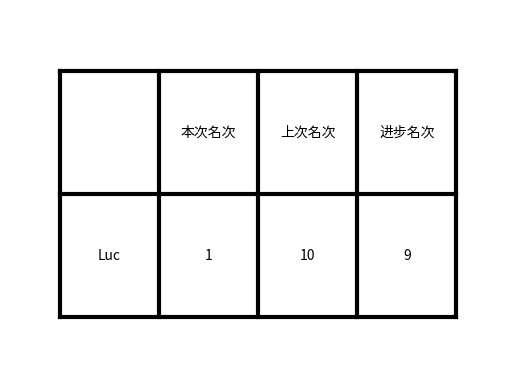

Here is the Python script that generated this plot:
#coding=utf-8
'''
Created on 2017��4��11��

@author: FeiFei
'''
import matplotlib.pyplot as plt
import numpy as np

def draw(col_labels,row_labels,table_vals):
    ncol = len(col_labels)
    nrow = len(row_labels)
    # draw grid lines
    plt.plot(np.tile([0, ncol+1], 
            (nrow+2,1)).T, 
            np.tile(np.arange(nrow+2), 
            (2,1)),
            'k', linewidth=3)
            
    plt.plot(np.tile(np.arange(ncol+2), 
            (2,1)), 
            np.tile([0, nrow+1], 
            (ncol+2,1)).T,
            'k', linewidth=3)

    # plot labels
    for icol, col in enumerate(col_labels):
        plt.text(icol + 1.5, 
                 nrow + 0.5, 
                 col, 
                 ha='center',
                 va='center')
#                      fontproperties=myfont)
    for irow, row in enumerate(row_labels):
        plt.text(0.5, 
                 nrow - irow - 0.5, 
                 row, 
                 ha='center', 
                 va='center')
#                      fontproperties=myfont)

    # plot table content
    for irow, row in enumerate(table_vals):
        for icol, cell in enumerate(row):
            plt.text(icol + 1.5, 
                     nrow - irow - 0.5, 
                     cell, 
                     ha='center', 
                     va='center')
#                          fontproperties=myfont)
    plt.axis([-0.5, ncol + 1.5, -0.5, nrow+1.5])
    plt.axis('off')  #不显示坐标
    plt.show()
#         plt.savefig(u'./xxx.png')
    plt.close('all')

if __name__ == '__main__':
    col_labels=[u'本次名次',u'上次名次',u'进步名次']
    row_labels=['Luc']
    table_vals=[]
    table_vals.append([1,10,9])
    draw(col_labels,row_labels,table_vals)
#     myfont = matplotlib.font_manager.FontProperties(fname=’/Library/Fonts/华文仿宋.ttf’)
